Labelled photos from "data", an image-classification folder in wds-dxh/ai-for-desk-lamp. The possible labels are: down, phone, right.

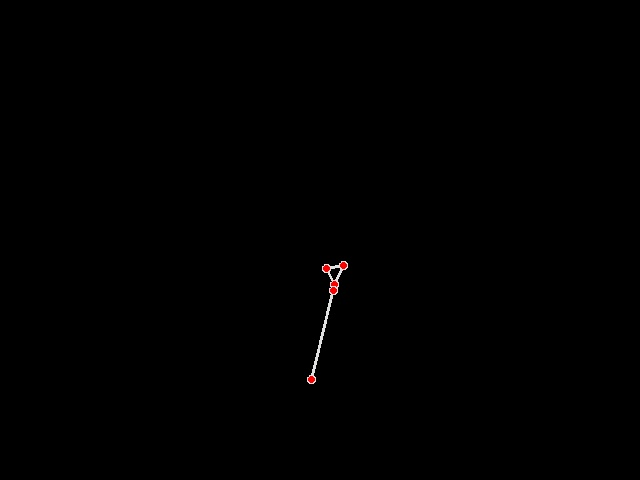
Label: phone

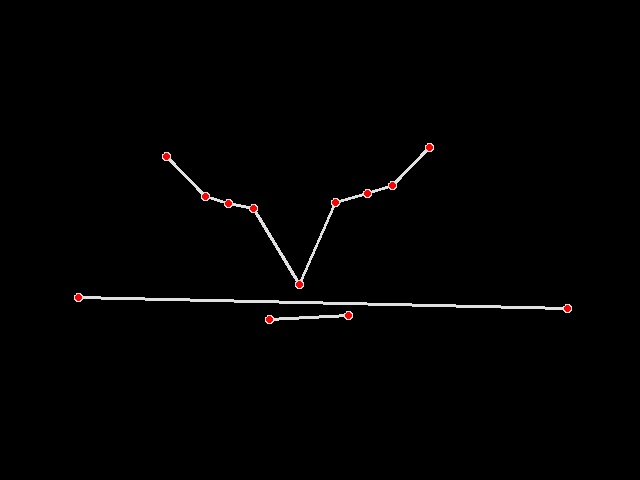
Label: down

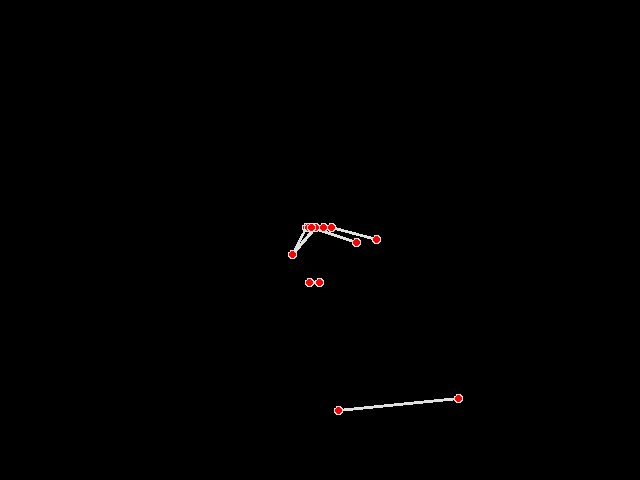
Label: phone

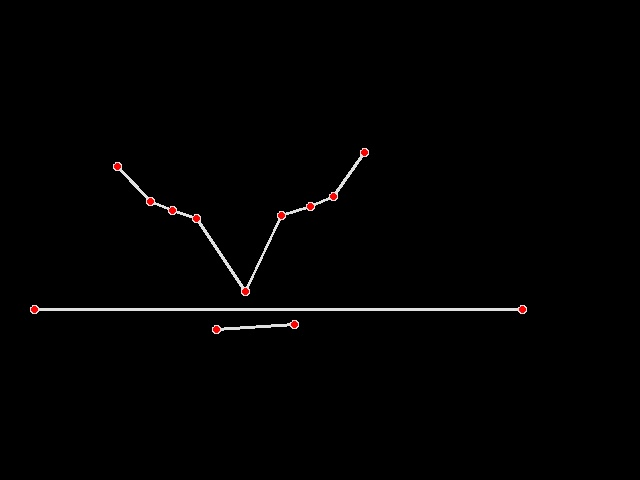
Label: down

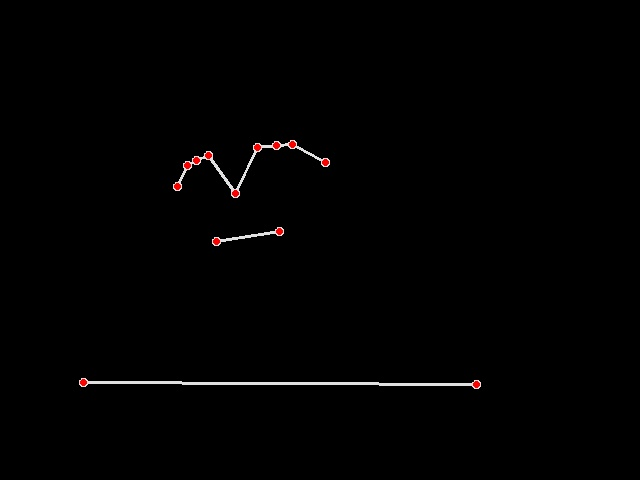
Label: right

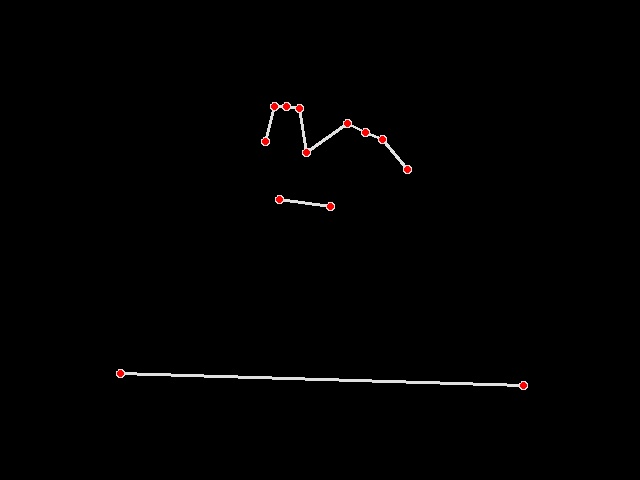
Label: right
